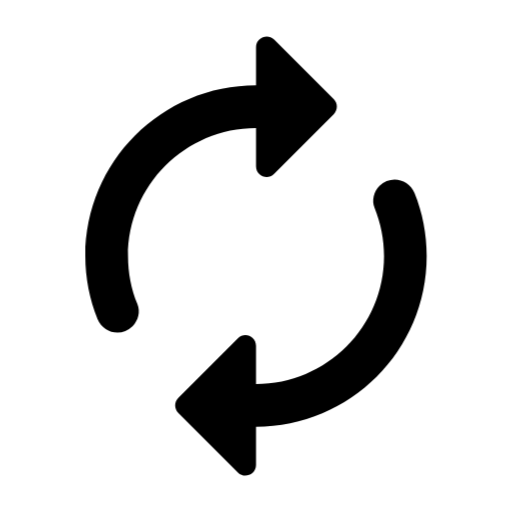
t = 0.00 s
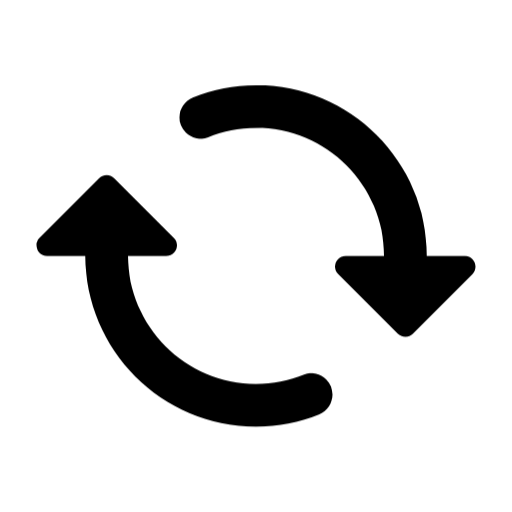
t = 0.38 s
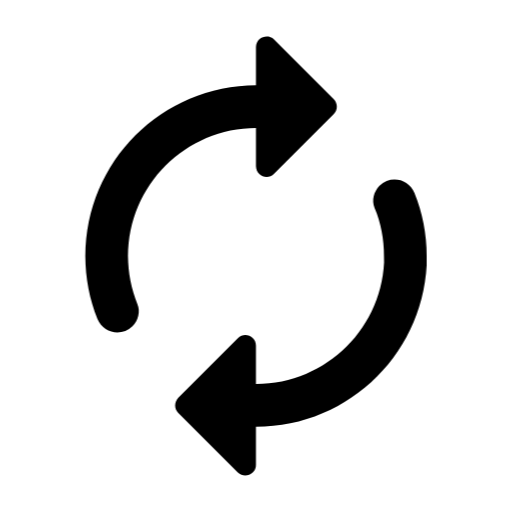
t = 0.75 s
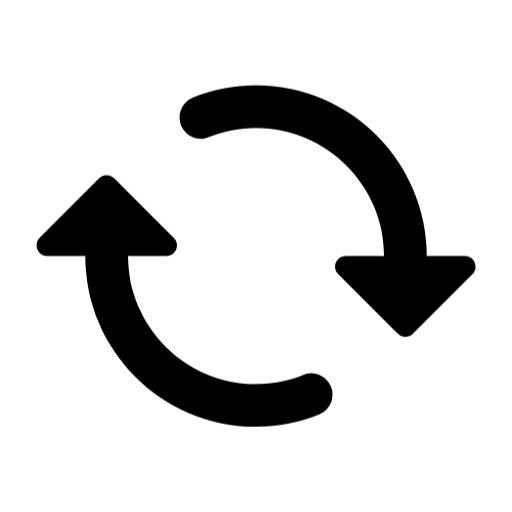
t = 1.13 s

The animated SVG that drew these frames (rendered in a browser with its animation timeline set to each time). Animation: 1 CSS @keyframes rule; one cycle of 1.50 s, repeats indefinitely.

<svg id="eJewfm5TnEj1" fill="currentColor" xmlns="http://www.w3.org/2000/svg" xmlns:xlink="http://www.w3.org/1999/xlink" viewBox="0 0 24 24" shape-rendering="geometricPrecision" text-rendering="geometricPrecision"><style><![CDATA[#eJewfm5TnEj2_tr {animation: eJewfm5TnEj2_tr__tr 1500ms linear infinite normal forwards}@keyframes eJewfm5TnEj2_tr__tr { 0% {transform: translate(12px,12.000167px) rotate(0deg)} 100% {transform: translate(12px,12.000167px) rotate(360deg)}}]]></style><g id="eJewfm5TnEj2_tr" transform="translate(12,12.000167) rotate(0)"><path id="eJewfm5TnEj2" d="M12,6L12,7.790000C12,8.240000,12.540000,8.460000,12.850000,8.140000L15.640000,5.350000C15.840000,5.150000,15.840000,4.840000,15.640000,4.640000L12.850000,1.850000C12.540000,1.540000,12,1.760000,12,2.210000L12,4C7.580000,4,4,7.580000,4,12C4,13.040000,4.200000,14.040000,4.570000,14.950000C4.840000,15.620000,5.700000,15.800000,6.210000,15.290000C6.480000,15.020000,6.590000,14.610000,6.440000,14.250000C6.150000,13.560000,6,12.790000,6,12C6,8.690000,8.690000,6,12,6ZM17.790000,8.710000C17.520000,8.980000,17.410000,9.400000,17.560000,9.750000C17.840000,10.450000,18,11.210000,18,12C18,15.310000,15.310000,18,12,18L12,16.210000C12,15.760000,11.460000,15.540000,11.150000,15.860000L8.360000,18.650000C8.160000,18.850000,8.160000,19.160000,8.360000,19.360000L11.150000,22.150000C11.460000,22.460000,12,22.240000,12,21.800000L12,20C16.420000,20,20,16.420000,20,12C20,10.960000,19.800000,9.960000,19.430000,9.050000C19.160000,8.380000,18.300000,8.200000,17.790000,8.710000Z" transform="translate(-12,-12.000167)" fill="rgb(0,0,0)" stroke="none" stroke-width="1"/></g></svg>
